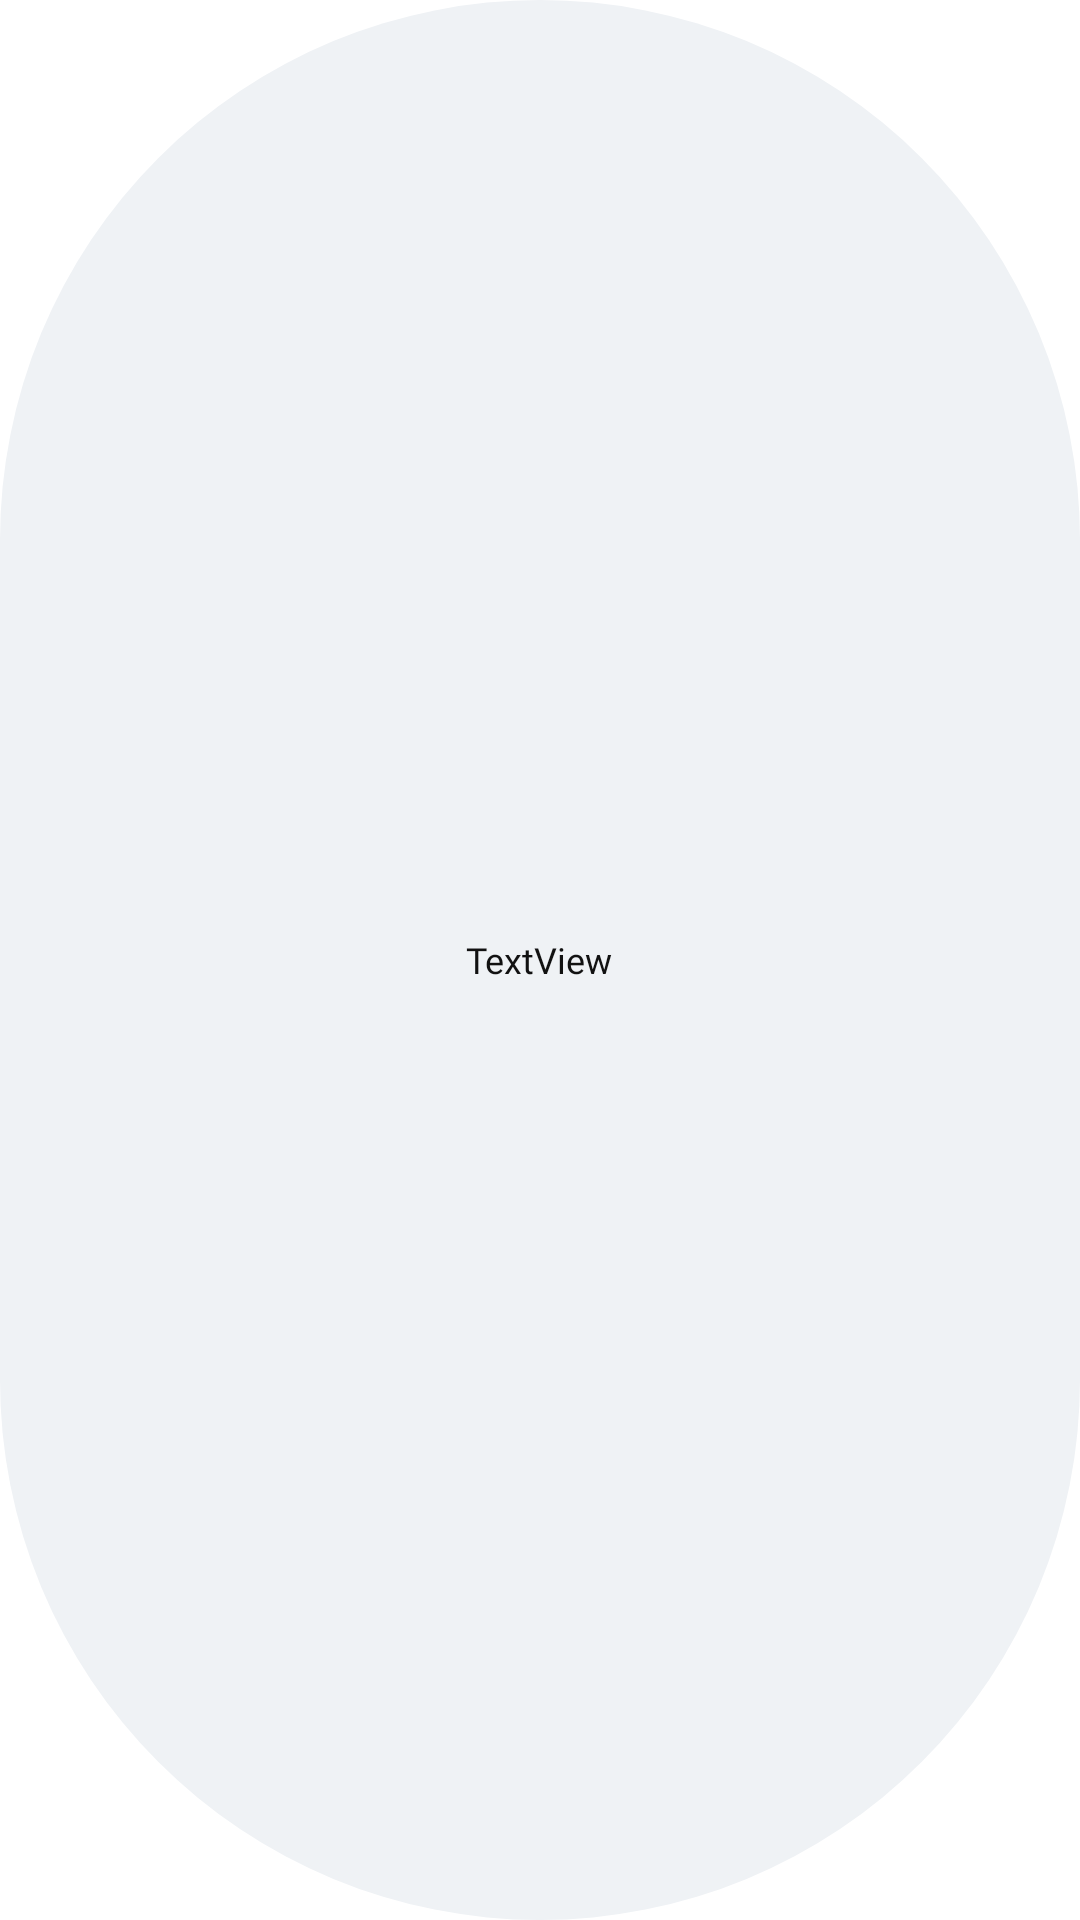

Produce the Android XML layout that renders to this screen, including the resource entries it uses.
<!-- AndroidManifest.xml: application theme Theme.Graduation_Project -->
<!-- res/layout/cardview_home_tagitem.xml -->
<?xml version="1.0" encoding="utf-8"?>
<androidx.cardview.widget.CardView xmlns:android="http://schemas.android.com/apk/res/android"
    xmlns:app="http://schemas.android.com/apk/res-auto"
    android:layout_width="wrap_content"
    android:layout_height="24dp"
    app:cardCornerRadius="999dp"
    app:cardElevation="0dp"
    android:layout_marginRight="6dp">

    <LinearLayout
        android:layout_width="match_parent"
        android:layout_height="match_parent"
        android:background="@color/res_cardview_listitem_background"
        android:orientation="horizontal"
        android:gravity="center">

        <TextView
            android:id="@+id/cardview_home_tag_item_txt"
            android:layout_width="wrap_content"
            android:layout_height="wrap_content"
            android:layout_marginHorizontal="8dp"
            android:fontFamily="@font/pretendard"
            android:lineSpacingExtra="2sp"
            android:lineHeight="14sp"
            android:text="TextView"
            android:textColor="@color/res_text_color_black"
            android:textSize="12sp"
            android:textStyle="normal" />

    </LinearLayout>
</androidx.cardview.widget.CardView>
<!-- resources referenced by this layout -->
<resources>
  <item name="res_cardview_listitem_background" type="color">#EFF2F5</item>
  <item name="res_text_color_black" type="color">#111111</item>
  <style name="Theme.Graduation_Project" parent="Theme.MaterialComponents.Light.DarkActionBar">
          
          <item name="colorPrimary">@color/purple_500</item>
          <item name="colorPrimaryVariant">@color/white</item>
          <item name="colorOnPrimary">@color/white</item>
          
          <item name="colorSecondary">@color/teal_200</item>
          <item name="colorSecondaryVariant">@color/teal_700</item>
          <item name="colorOnSecondary">@color/black</item>
          
          <item name="android:statusBarColor" tools:targetApi="l">?attr/colorPrimaryVariant</item>
          <item name="android:windowLightStatusBar">true</item>
  
      </style>
  <!-- not gathered from this repository: default colours our renderer supplied (Android Studio template values) -->
  <color name="purple_500">#FF6200EE</color>
  <color name="teal_200">#FF03DAC5</color>
  <color name="teal_700">#FF018786</color>
  <color name="black">#FF000000</color>
  <color name="white">#FFFFFFFF</color>
</resources>
